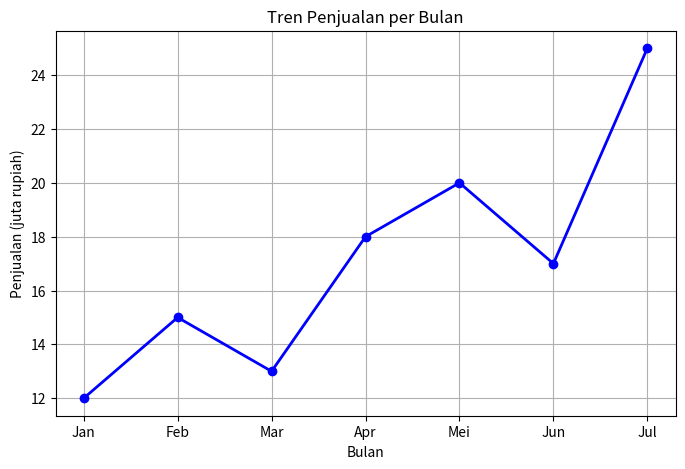
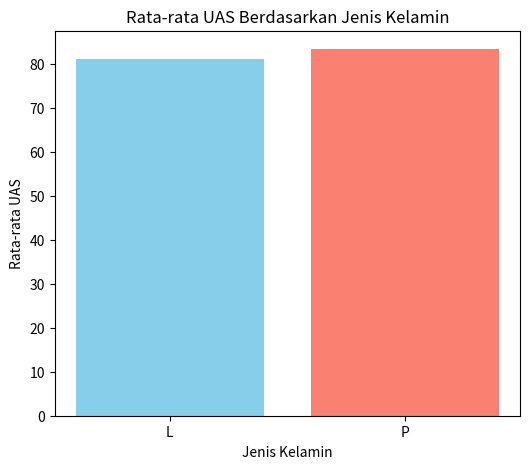
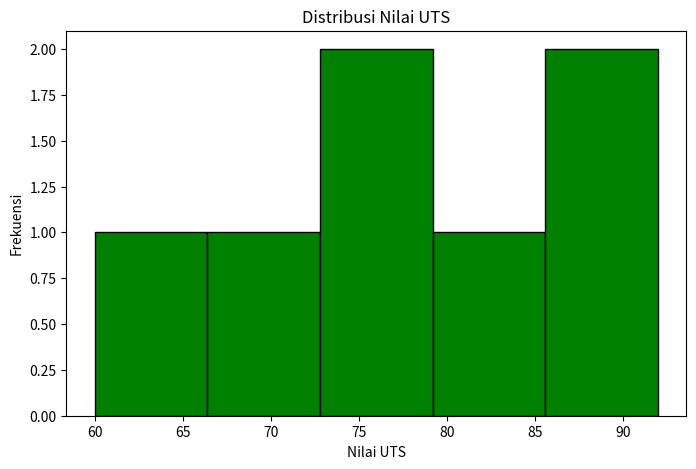
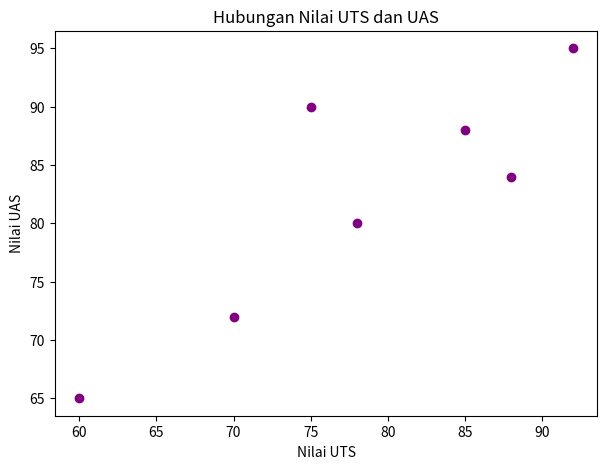
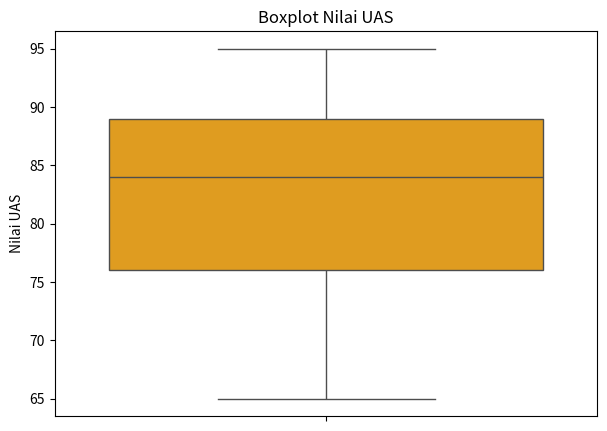
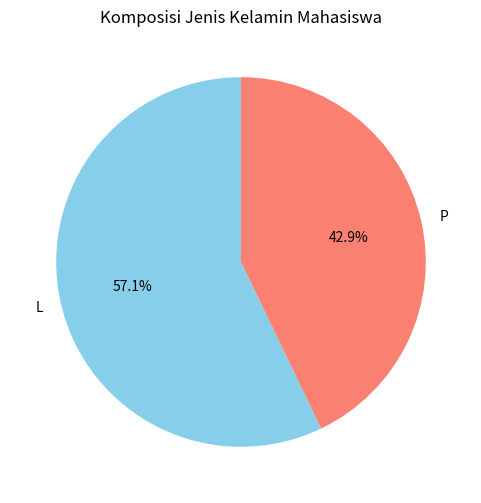
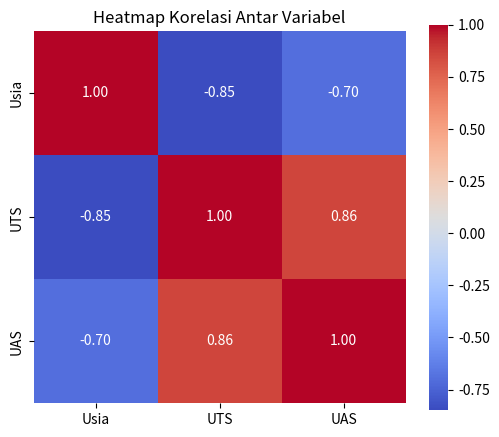
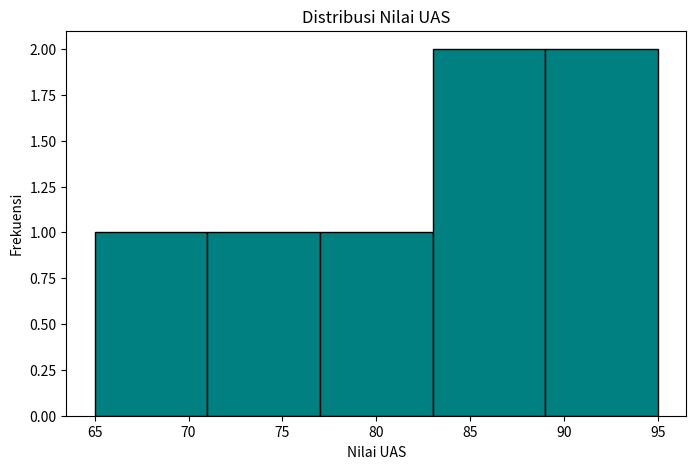

Write Python code to recreate these figures, in order.
# ==============================================================================
# MODUL PRAKTIKUM 1: PENGENALAN DATA MINING DENGAN PYTHON
# Mata Kuliah: Data Mining - Universitas Semarang (USM)
# ==============================================================================

# ==============================================================================
# PRAKTIKUM 2: PENGOLAHAN DATA DASAR SECARA STATISTIK
# ==============================================================================

# ------------------------------------------------------------------------------
# 2.1 Membuat DataFrame Sederhana
# ------------------------------------------------------------------------------
import pandas as pd
import numpy as np

# Membuat DataFrame dari data nilai mahasiswa
data = {
    "Nama"   : ["Andi", "Budi", "Citra", "Dewi", "Eko", "Fajar", "Gita"],
    "JK"     : ["L", "L", "P", "P", "L", "L", "P"],
    "Usia"   : [19, 20, 18, 21, 20, 19, 20],
    "UTS"    : [78, 85, 92, 60, 70, 88, 75],
    "UAS"    : [80, 88, 95, 65, 72, 84, 90]
}

df = pd.DataFrame(data)
print(df)

# ------------------------------------------------------------------------------
# 2.2 Melihat Ringkasan Data
# ------------------------------------------------------------------------------
# Menampilkan 3 baris pertama
print(df.head(3))

# Menampilkan info tipe data dan jumlah non-null
print(df.info())

# Menampilkan ringkasan statistik deskriptif
print(df.describe())

# ------------------------------------------------------------------------------
# 2.3 Ukuran Pemusatan Data (Central Tendency)
# ------------------------------------------------------------------------------
# Rata-rata (mean)
print("Rata-rata UTS :", df["UTS"].mean())

# Median
print("Median UAS    :", df["UAS"].median())

# Modus (nilai paling sering muncul)
print("Modus Usia    :")
print(df["Usia"].mode())

# Nilai minimum dan maksimum
print("Min UTS :", df["UTS"].min())
print("Max UTS :", df["UTS"].max())

# ------------------------------------------------------------------------------
# 2.4 Ukuran Penyebaran Data (Dispersion)
# ------------------------------------------------------------------------------
# Rentang (range) = max - min
rentang = df["UTS"].max() - df["UTS"].min()
print("Rentang UTS :", rentang)

# Varians
print("Varians UTS :", df["UTS"].var())

# Simpangan baku
print("Simpangan baku UTS :", df["UTS"].std())

# Kuartil
print("Kuartil UTS:")
print(df["UTS"].quantile([0.25, 0.50, 0.75]))

# ------------------------------------------------------------------------------
# 2.5 Korelasi Antar Variabel
# ------------------------------------------------------------------------------
# Matriks korelasi kolom numerik
print(df[["Usia", "UTS", "UAS"]].corr())

# ------------------------------------------------------------------------------
# 2.6 Seleksi dan Filter Data
# ------------------------------------------------------------------------------
# Memilih kolom tertentu
print(df[["Nama", "UTS"]])

# Memilih baris berdasarkan kondisi (filter)
mahasiswa_lulus = df[df["UTS"] >= 75]
print("Mahasiswa dengan UTS >= 75:")
print(mahasiswa_lulus)

# Pengelompokan berdasarkan kategori (JK)
print("Rata-rata UAS per jenis kelamin:")
print(df.groupby("JK")["UAS"].mean())

# ------------------------------------------------------------------------------
# 2.7 Latihan Ringkas (Statistik)
# ------------------------------------------------------------------------------
# 1. Rata-rata usia seluruh mahasiswa
print("Rata-rata usia seluruh mahasiswa:", df["Usia"].mean())

# 2. Mahasiswa dengan nilai UTS tertinggi
print("Mahasiswa dengan UTS tertinggi:", df.loc[df["UTS"].idxmax(), "Nama"])

# 3. Simpangan baku nilai UAS
print("Simpangan baku UAS:", df["UAS"].std())

# 4. Apakah ada korelasi antara nilai UTS dan UAS? Interpretasikan.
print("Korelasi UTS dan UAS:", df["UTS"].corr(df["UAS"]))

# 5. Rata-rata UAS untuk mahasiswa laki-laki dan perempuan
print("Rata-rata UAS per jenis kelamin:")
print(df.groupby("JK")["UAS"].mean())


# ==============================================================================
# PRAKTIKUM 3: VISUALISASI DATA DENGAN PYTHON
# ==============================================================================
import matplotlib.pyplot as plt

# ------------------------------------------------------------------------------
# 3.1 Konfigurasi Awal dan Grafik Garis (Line Chart)
# ------------------------------------------------------------------------------
# Data contoh penjualan per bulan (dalam juta rupiah)
bulan    = ["Jan", "Feb", "Mar", "Apr", "Mei", "Jun", "Jul"]
penjualan = [12, 15, 13, 18, 20, 17, 25]

plt.figure(figsize=(8, 5))
plt.plot(bulan, penjualan, marker="o", color="blue", linewidth=2)
plt.title("Tren Penjualan per Bulan")
plt.xlabel("Bulan")
plt.ylabel("Penjualan (juta rupiah)")
plt.grid(True)
plt.show()

# ------------------------------------------------------------------------------
# 3.2 Diagram Batang (Bar Chart)
# ------------------------------------------------------------------------------
# Rata-rata UAS per jenis kelamin
rata_per_jk = df.groupby("JK")["UAS"].mean()

plt.figure(figsize=(6, 5))
plt.bar(rata_per_jk.index, rata_per_jk.values, color=["skyblue", "salmon"])
plt.title("Rata-rata UAS Berdasarkan Jenis Kelamin")
plt.xlabel("Jenis Kelamin")
plt.ylabel("Rata-rata UAS")
plt.show()

# ------------------------------------------------------------------------------
# 3.3 Histogram dan Distribusi Data
# ------------------------------------------------------------------------------
plt.figure(figsize=(8, 5))
plt.hist(df["UTS"], bins=5, color="green", edgecolor="black")
plt.title("Distribusi Nilai UTS")
plt.xlabel("Nilai UTS")
plt.ylabel("Frekuensi")
plt.show()

# ------------------------------------------------------------------------------
# 3.4 Diagram Sebar (Scatter Plot)
# ------------------------------------------------------------------------------
plt.figure(figsize=(7, 5))
plt.scatter(df["UTS"], df["UAS"], color="purple")
plt.title("Hubungan Nilai UTS dan UAS")
plt.xlabel("Nilai UTS")
plt.ylabel("Nilai UAS")
plt.show()

# ------------------------------------------------------------------------------
# 3.5 Boxplot
# ------------------------------------------------------------------------------
import seaborn as sns

plt.figure(figsize=(7, 5))
sns.boxplot(y=df["UAS"], color="orange")
plt.title("Boxplot Nilai UAS")
plt.ylabel("Nilai UAS")
plt.show()

# ------------------------------------------------------------------------------
# 3.6 Diagram Lingkaran (Pie Chart)
# ------------------------------------------------------------------------------
# Komposisi jenis kelamin
komposisi = df["JK"].value_counts()

plt.figure(figsize=(6, 6))
plt.pie(komposisi.values, labels=komposisi.index, autopct="%1.1f%%",
        startangle=90, colors=["skyblue", "salmon"])
plt.title("Komposisi Jenis Kelamin Mahasiswa")
plt.show()

# ------------------------------------------------------------------------------
# 3.7 Heatmap Korelasi (Seaborn)
# ------------------------------------------------------------------------------
plt.figure(figsize=(6, 5))
sns.heatmap(df[["Usia", "UTS", "UAS"]].corr(), annot=True,
            cmap="coolwarm", fmt=".2f", square=True)
plt.title("Heatmap Korelasi Antar Variabel")
plt.show()

# ------------------------------------------------------------------------------
# 3.8 Menyimpan Gambar Hasil Visualisasi
# ------------------------------------------------------------------------------
plt.figure(figsize=(8, 5))
plt.hist(df["UAS"], bins=5, color="teal", edgecolor="black")
plt.title("Distribusi Nilai UAS")
plt.xlabel("Nilai UAS")
plt.ylabel("Frekuensi")
plt.savefig("histogram_uas.png", dpi=150)
plt.show()
